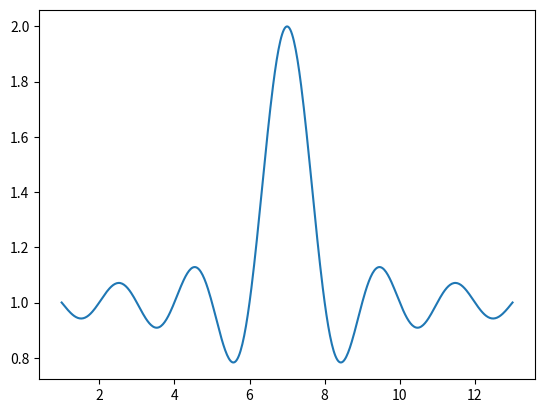

Reproduce this figure in Python.
import matplotlib
matplotlib.use("agg")
import matplotlib.pyplot as plt
import numpy as np

# Create the curve data.
x = np.linspace(1, 13, 500)
y = 1 + np.sinc(x - 7)
fig = plt.figure()
ax = fig.gca()
ax.plot(x, y)

